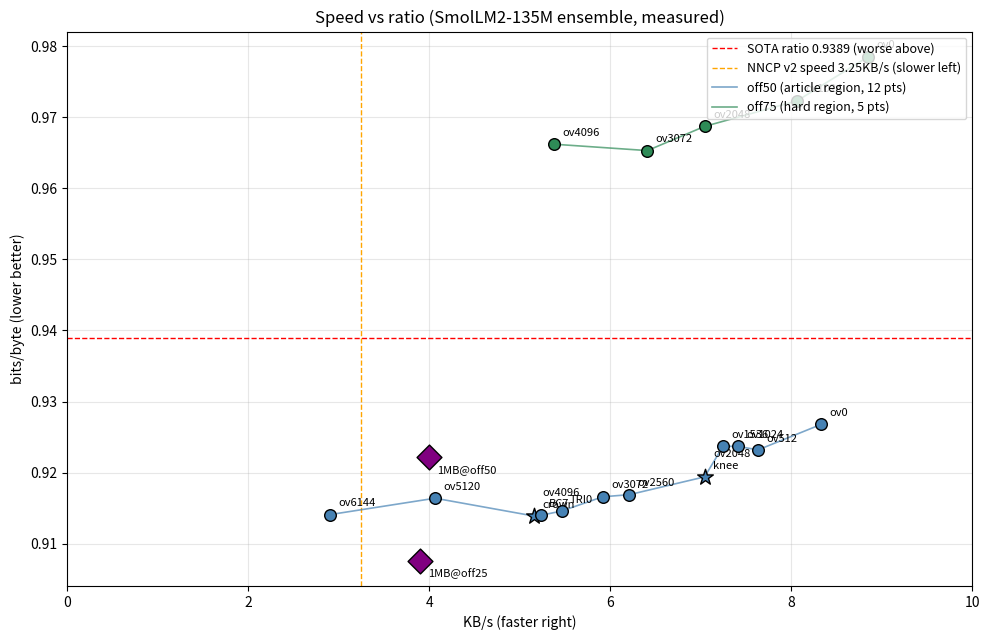

Python code for this plot:
"""Pareto frontier: speed vs ratio (measured, 100KB slices).

Run from repo root: python tools/pareto_plot.py  (CPU only)
Output: pareto.png (repo root, referenced by README)
X axis is KB/s so 1MB runs are directly comparable.
"""
import matplotlib

matplotlib.use("Agg")
import matplotlib.pyplot as plt

# (label, KB/s, bpb). All 100KB slices verified (220-ish lossless each).
# off50 = representative article region; off75 = hard region.
OFF50 = [
    ("ov4096\ncrown", 100 / 19.4, 0.9139),
    ("BC7", 100 / 19.1, 0.9140),
    ("ov6144", 100 / 34.4, 0.9141),
    ("TRI0", 100 / 18.3, 0.9146),
    ("ov5120", 100 / 24.6, 0.9164),
    ("ov3072", 100 / 16.9, 0.9166),
    ("ov2560", 100 / 16.1, 0.9169),
    ("ov2048\nknee", 100 / 14.2, 0.9194),
    ("ov1536", 100 / 13.8, 0.9237),
    ("ov512", 100 / 13.1, 0.9232),
    ("ov1024", 100 / 13.5, 0.9237),
    ("ov0", 100 / 12.0, 0.9268),
]
OFF75 = [
    ("ov4096", 100 / 18.6, 0.9662),
    ("ov3072", 100 / 15.6, 0.9653),
    ("ov2048", 100 / 14.2, 0.9687),
    ("ov1024", 100 / 12.4, 0.9723),
    ("ov0", 100 / 11.3, 0.9785),
]
# 1MB flagships (KB/s comparable on this axis)
MB1 = [
    ("1MB@off50", 1024 / 256.0, 0.9222),
    ("1MB@off25", 1024 / 262.7, 0.9076),
]
SOTA_BPB = 0.9389          # Nacrith paper, full file
NNCP_KBS = 3.25            # NNCP v2 reference speed

fig, ax = plt.subplots(figsize=(10, 6.5))
ax.axhline(SOTA_BPB, color="red", linestyle="--", linewidth=1,
           label="SOTA ratio 0.9389 (worse above)")
ax.axvline(NNCP_KBS, color="orange", linestyle="--", linewidth=1,
           label="NNCP v2 speed 3.25KB/s (slower left)")


def curve(pts, color, label):
    xs = [p[1] for p in pts]
    ys = [p[2] for p in pts]
    order = sorted(range(len(pts)), key=lambda i: pts[i][1])
    ax.plot([xs[i] for i in order], [ys[i] for i in order],
            color=color, linewidth=1.2, alpha=0.7, label=label)
    for lab, x, y in pts:
        star = lab.endswith("crown") or lab.endswith("knee")
        ax.scatter([x], [y], s=140 if star else 70,
                   marker="*" if star else "o", color=color,
                   edgecolors="black", zorder=3)
        ax.annotate(lab, (x, y), textcoords="offset points",
                    xytext=(6, 6), fontsize=8)


curve(OFF50, "steelblue", "off50 (article region, 12 pts)")
curve(OFF75, "seagreen", "off75 (hard region, 5 pts)")
for lab, x, y in MB1:
    ax.scatter([x], [y], s=160, marker="D", color="purple",
               edgecolors="black", zorder=4)
    ax.annotate(lab, (x, y), textcoords="offset points", xytext=(6, -12),
                fontsize=8)

ax.set_xlabel("KB/s (faster right)")
ax.set_ylabel("bits/byte (lower better)")
ax.set_title("Speed vs ratio (SmolLM2-135M ensemble, measured)")
ax.legend(loc="upper right", fontsize=9)
ax.grid(True, alpha=0.3)
ax.set_xlim(0, 10)

fig.tight_layout()
fig.savefig("pareto.png", dpi=120)
print("saved pareto.png")
print(f"points: {len(OFF50) + len(OFF75) + len(MB1)}")
